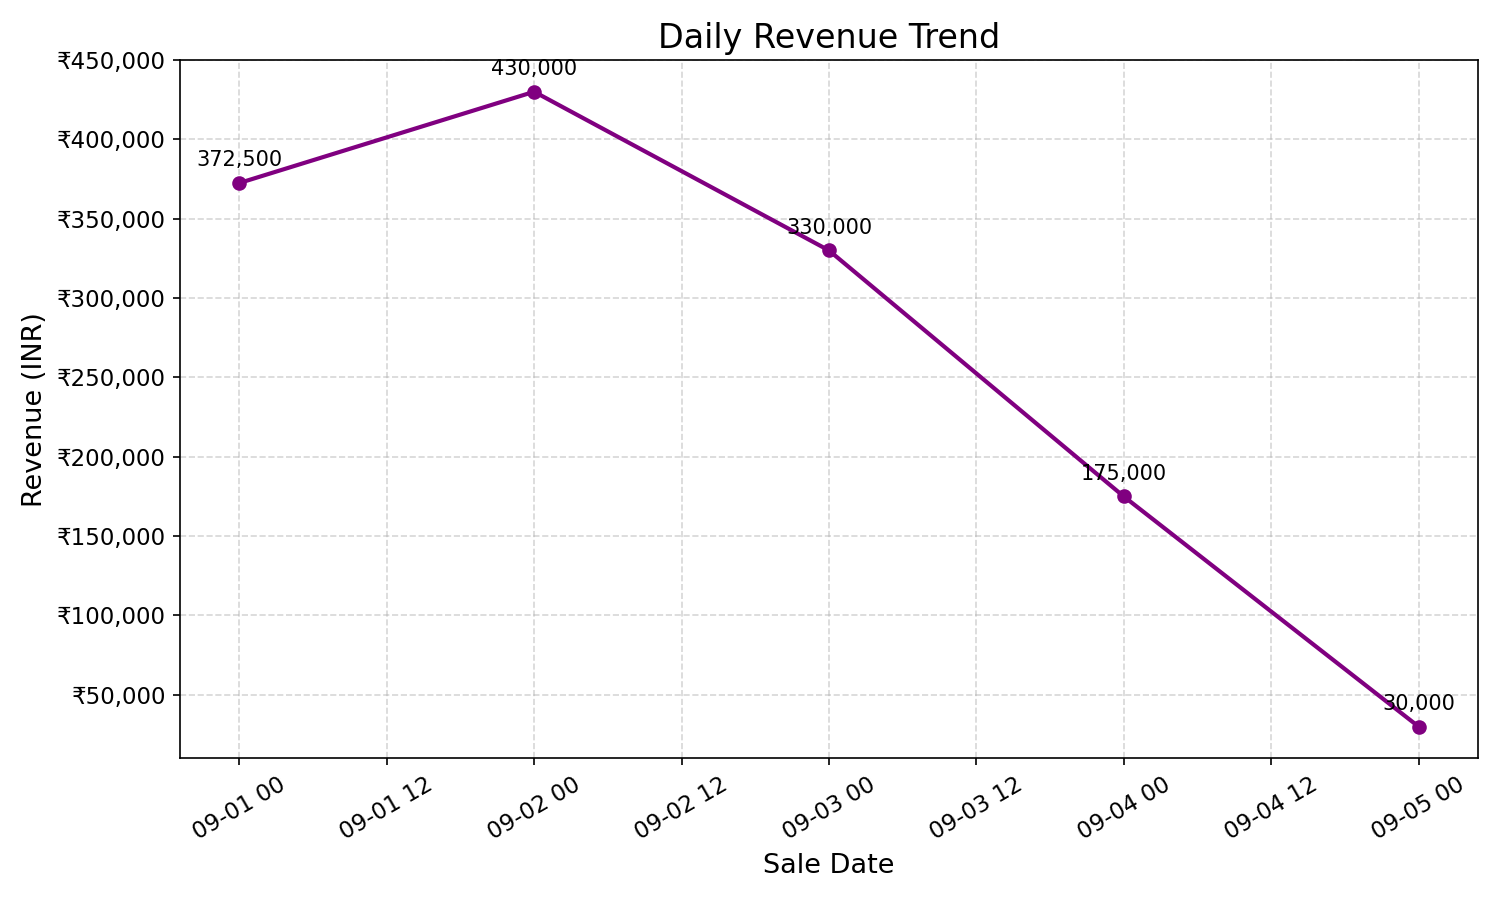

The data file committed next to this chart (first rows):
sale_date, daily_revenue
2025-09-01, 372500
2025-09-02, 430000
2025-09-03, 330000
2025-09-04, 175000
2025-09-05, 30000
